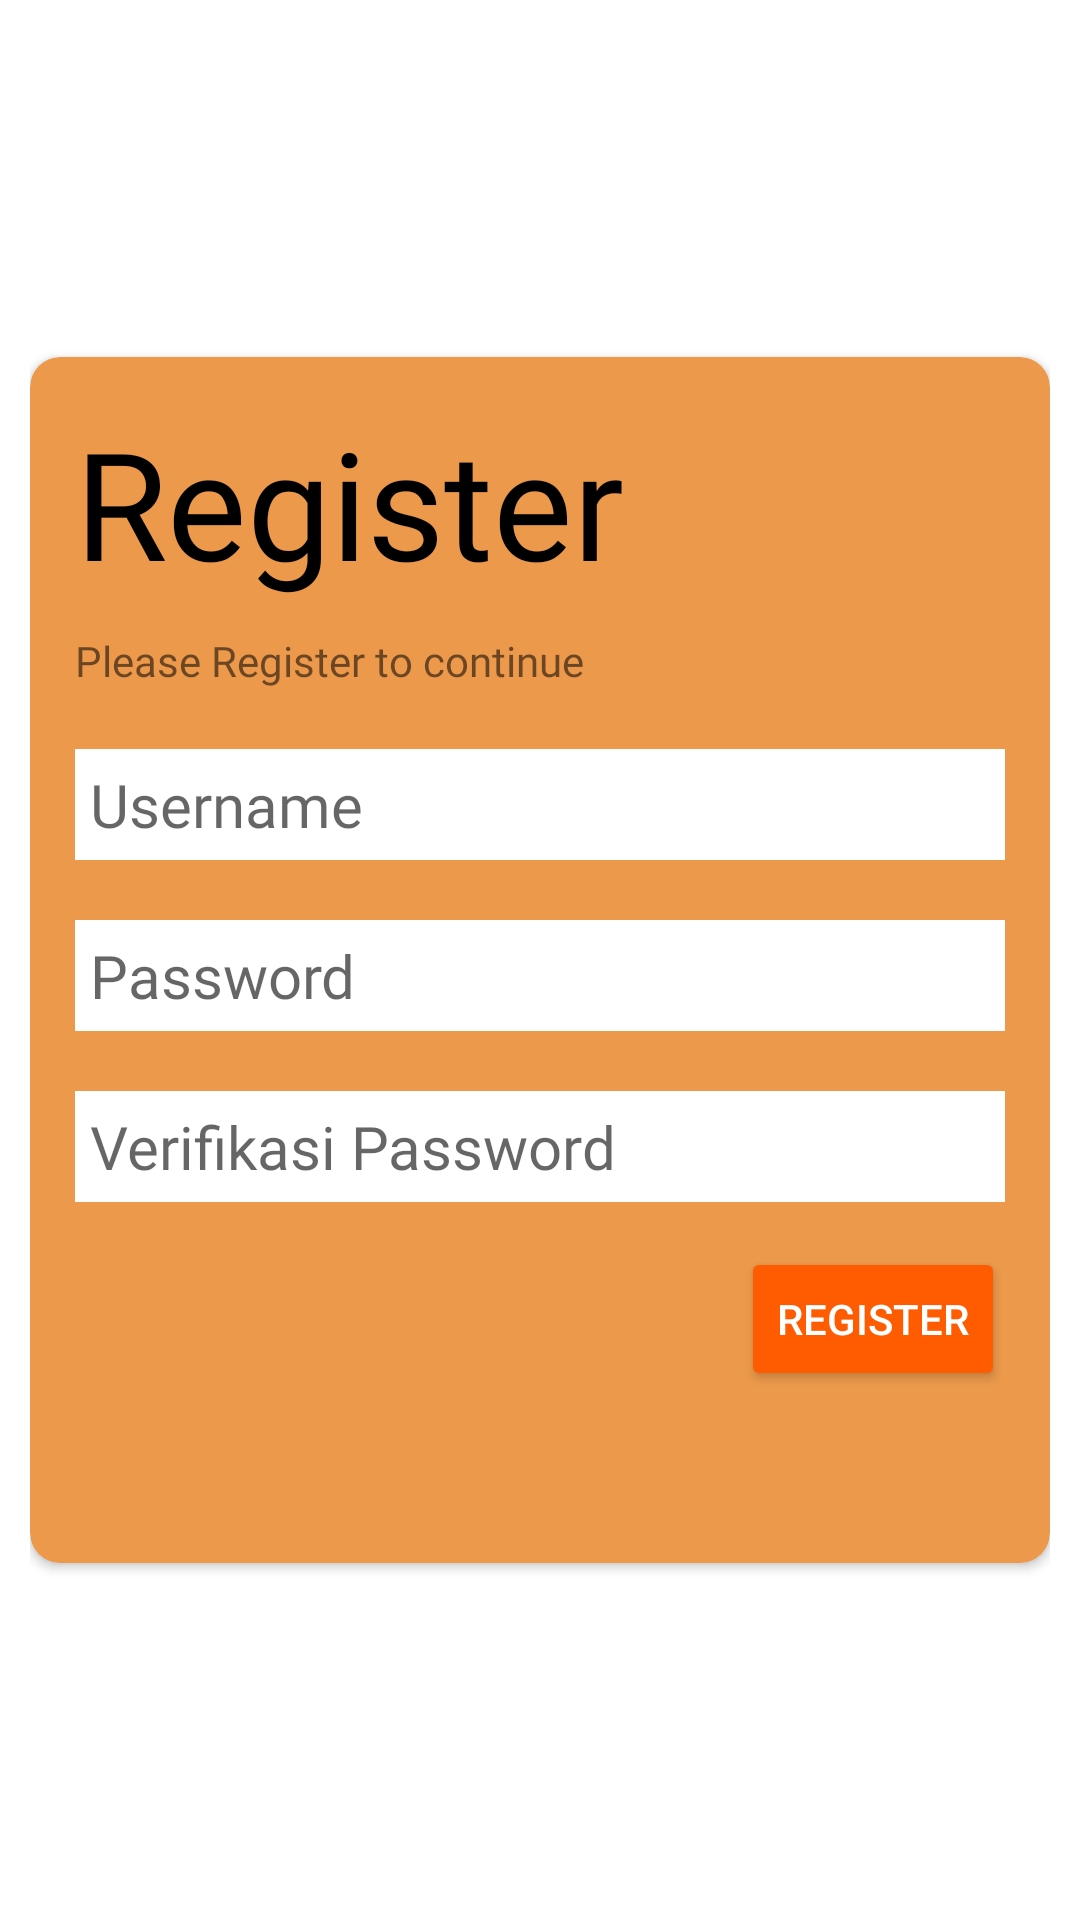

This screen was rendered from an Android layout file. Write that file and the resources it references.
<!-- AndroidManifest.xml: application theme Theme.AbyanShop -->
<!-- res/layout/activity_register.xml -->
<?xml version="1.0" encoding="utf-8"?>
<LinearLayout xmlns:android="http://schemas.android.com/apk/res/android"
    xmlns:app="http://schemas.android.com/apk/res-auto"
    android:layout_width="match_parent"
    android:layout_height="match_parent"
    android:orientation="vertical"
    android:gravity="center"
    android:padding="10dp">
    <androidx.cardview.widget.CardView
        android:layout_width="match_parent"
        android:layout_height="402dp"
        android:layout_gravity="center"
        android:backgroundTint="@color/orange"
        app:cardCornerRadius="10dp">
        <LinearLayout
            android:layout_width="match_parent"
            android:layout_height="match_parent"
            android:orientation="vertical"
            android:padding="15dp">
            <TextView
                android:layout_width="match_parent"
                android:layout_height="wrap_content"
                android:fontFamily="@font/poppins_bold"
                android:text="Register"
                android:textAlignment="viewStart"
                android:textColor="@color/black"
                android:textSize="50sp" />
            <TextView
                android:layout_width="match_parent"
                android:layout_height="wrap_content"
                android:layout_marginTop="10dp"
                android:fontFamily="@font/poppins_medium"
                android:text="Please Register to continue" />
            <LinearLayout
                android:layout_width="match_parent"
                android:layout_height="wrap_content"
                android:layout_marginTop="20dp"
                android:orientation="horizontal">
                <EditText
                    android:id="@+id/register_username"
                    android:layout_width="wrap_content"
                    android:layout_height="wrap_content"
                    android:layout_weight="1"
                    android:textColor="#000"
                    android:textSize="20sp"
                    android:background="@color/white"
                    android:ems="10"
                    android:padding="5dp"
                    android:gravity="left"
                    android:drawablePadding="10dp"
                    android:drawableLeft="@drawable/akun"
                    android:fontFamily="@font/poppins_medium"
                    android:hint="Username"/>
            </LinearLayout>
            <LinearLayout
                android:layout_width="match_parent"
                android:layout_height="wrap_content"
                android:layout_marginTop="20dp"
                android:orientation="horizontal">
                <EditText
                    android:id="@+id/register_password"
                    android:layout_width="wrap_content"
                    android:layout_height="wrap_content"
                    android:textColor="#000"
                    android:layout_weight="1"
                    android:textSize="20sp"
                    android:background="@color/white"
                    android:ems="10"
                    android:padding="5dp"
                    android:gravity="left"
                    android:drawablePadding="10dp"
                    android:drawableLeft="@drawable/gembok"
                    android:fontFamily="@font/poppins_medium"
                    android:inputType="textPassword"
                    android:hint="Password"/>
            </LinearLayout>
            <LinearLayout
                android:layout_width="match_parent"
                android:layout_height="wrap_content"
                android:layout_marginTop="20dp"
                android:orientation="horizontal">
                <EditText
                    android:id="@+id/register_vpassword"
                    android:layout_width="wrap_content"
                    android:layout_height="wrap_content"
                    android:textColor="#000"
                    android:layout_weight="1"
                    android:textSize="20sp"
                    android:background="@color/white"
                    android:ems="10"
                    android:padding="5dp"
                    android:gravity="left"
                    android:drawablePadding="10dp"
                    android:drawableLeft="@drawable/gembok"
                    android:fontFamily="@font/poppins_medium"
                    android:inputType="textPassword"
                    android:hint="Verifikasi Password"/>
            </LinearLayout>
            <Button
                android:id="@+id/register_button"
                android:layout_width="wrap_content"
                android:layout_height="wrap_content"
                android:layout_marginTop="15dp"
                app:cornerRadius="5dp"
                android:textColor="@color/white"
                android:backgroundTint="@color/orangebutton"
                android:layout_gravity="right"
                android:onClick="onRegister"
                android:text="Register" />
        </LinearLayout>
    </androidx.cardview.widget.CardView>
</LinearLayout>
<!-- resources referenced by this layout -->
<resources>
  <color name="black">#FF000000</color>
  <color name="orange">#EC994B</color>
  <color name="orangebutton">#FF5B00</color>
  <color name="white">#FFFFFFFF</color>
  <style name="Theme.AbyanShop" parent="Theme.MaterialComponents.Light">
          <item name="android:textColorPrimary">#FFF</item>
          
          <item name="colorPrimary">@color/orange</item>
          <item name="colorOnPrimary">@color/white</item>
          
          <item name="android:statusBarColor">@color/orange</item>
          
      </style>
</resources>
